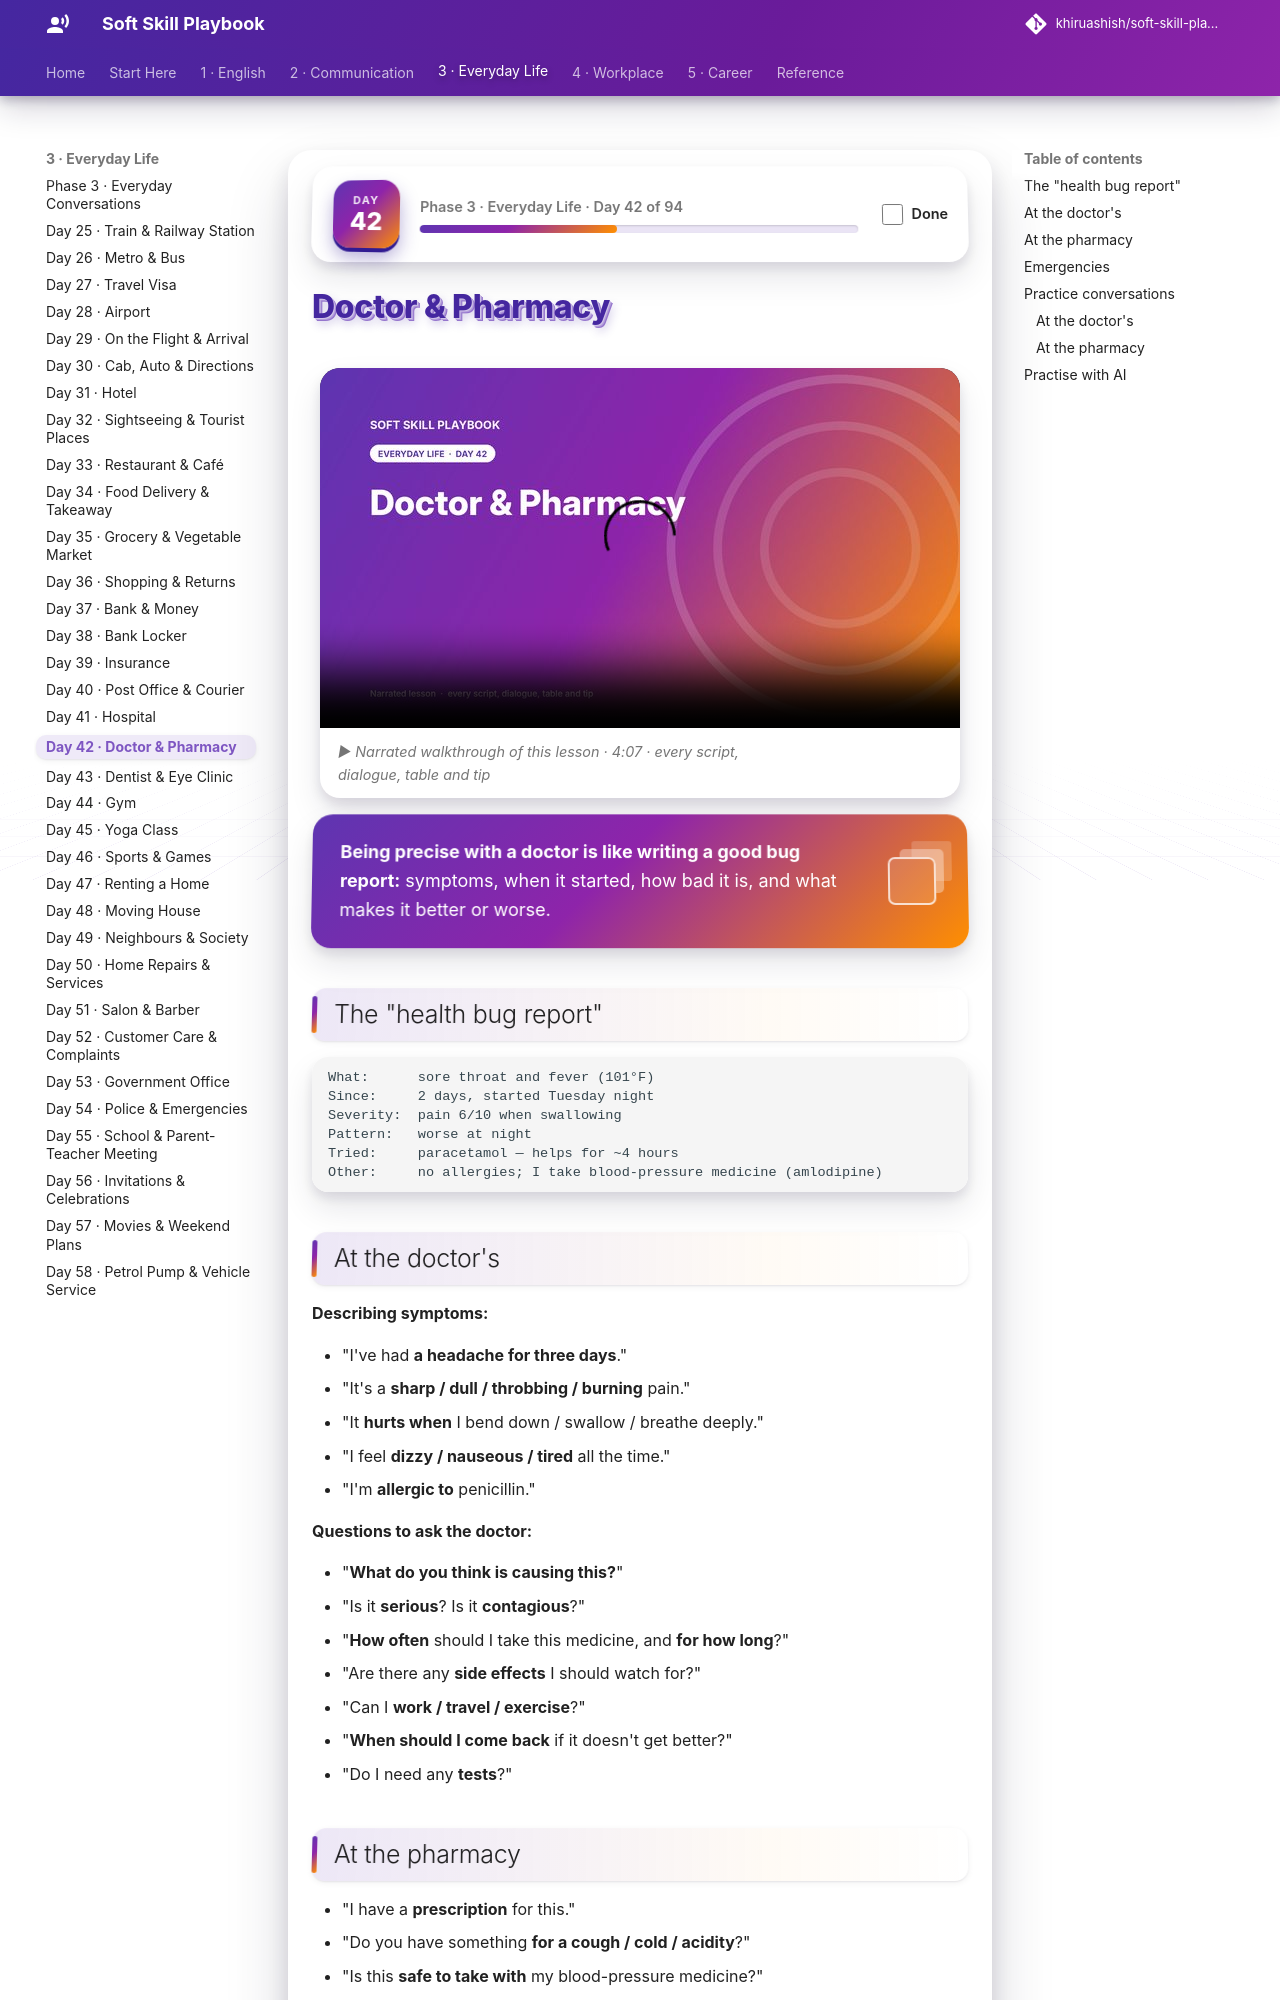

repository: khiruashish/soft-skill-playbook · page: everyday/doctor-and-pharmacy/index.html · generator: mkdocs

# Doctor & Pharmacy

<div class="ssp-banner" markdown>
**Being precise with a doctor is like writing a good bug report:** symptoms, when it started, how bad it
is, and what makes it better or worse.
</div>

## The "health bug report"

```text
What:      sore throat and fever (101°F)
Since:     2 days, started Tuesday night
Severity:  pain 6/10 when swallowing
Pattern:   worse at night
Tried:     paracetamol — helps for ~4 hours
Other:     no allergies; I take blood-pressure medicine (amlodipine)
```

## At the doctor's

**Describing symptoms:**

- "I've had **a headache for three days**."
- "It's a **sharp / dull / throbbing / burning** pain."
- "It **hurts when** I bend down / swallow / breathe deeply."
- "I feel **dizzy / nauseous / tired** all the time."
- "I'm **allergic to** penicillin."

**Questions to ask the doctor:**

- "**What do you think is causing this?**"
- "Is it **serious**? Is it **contagious**?"
- "**How often** should I take this medicine, and **for how long**?"
- "Are there any **side effects** I should watch for?"
- "Can I **work / travel / exercise**?"
- "**When should I come back** if it doesn't get better?"
- "Do I need any **tests**?"
